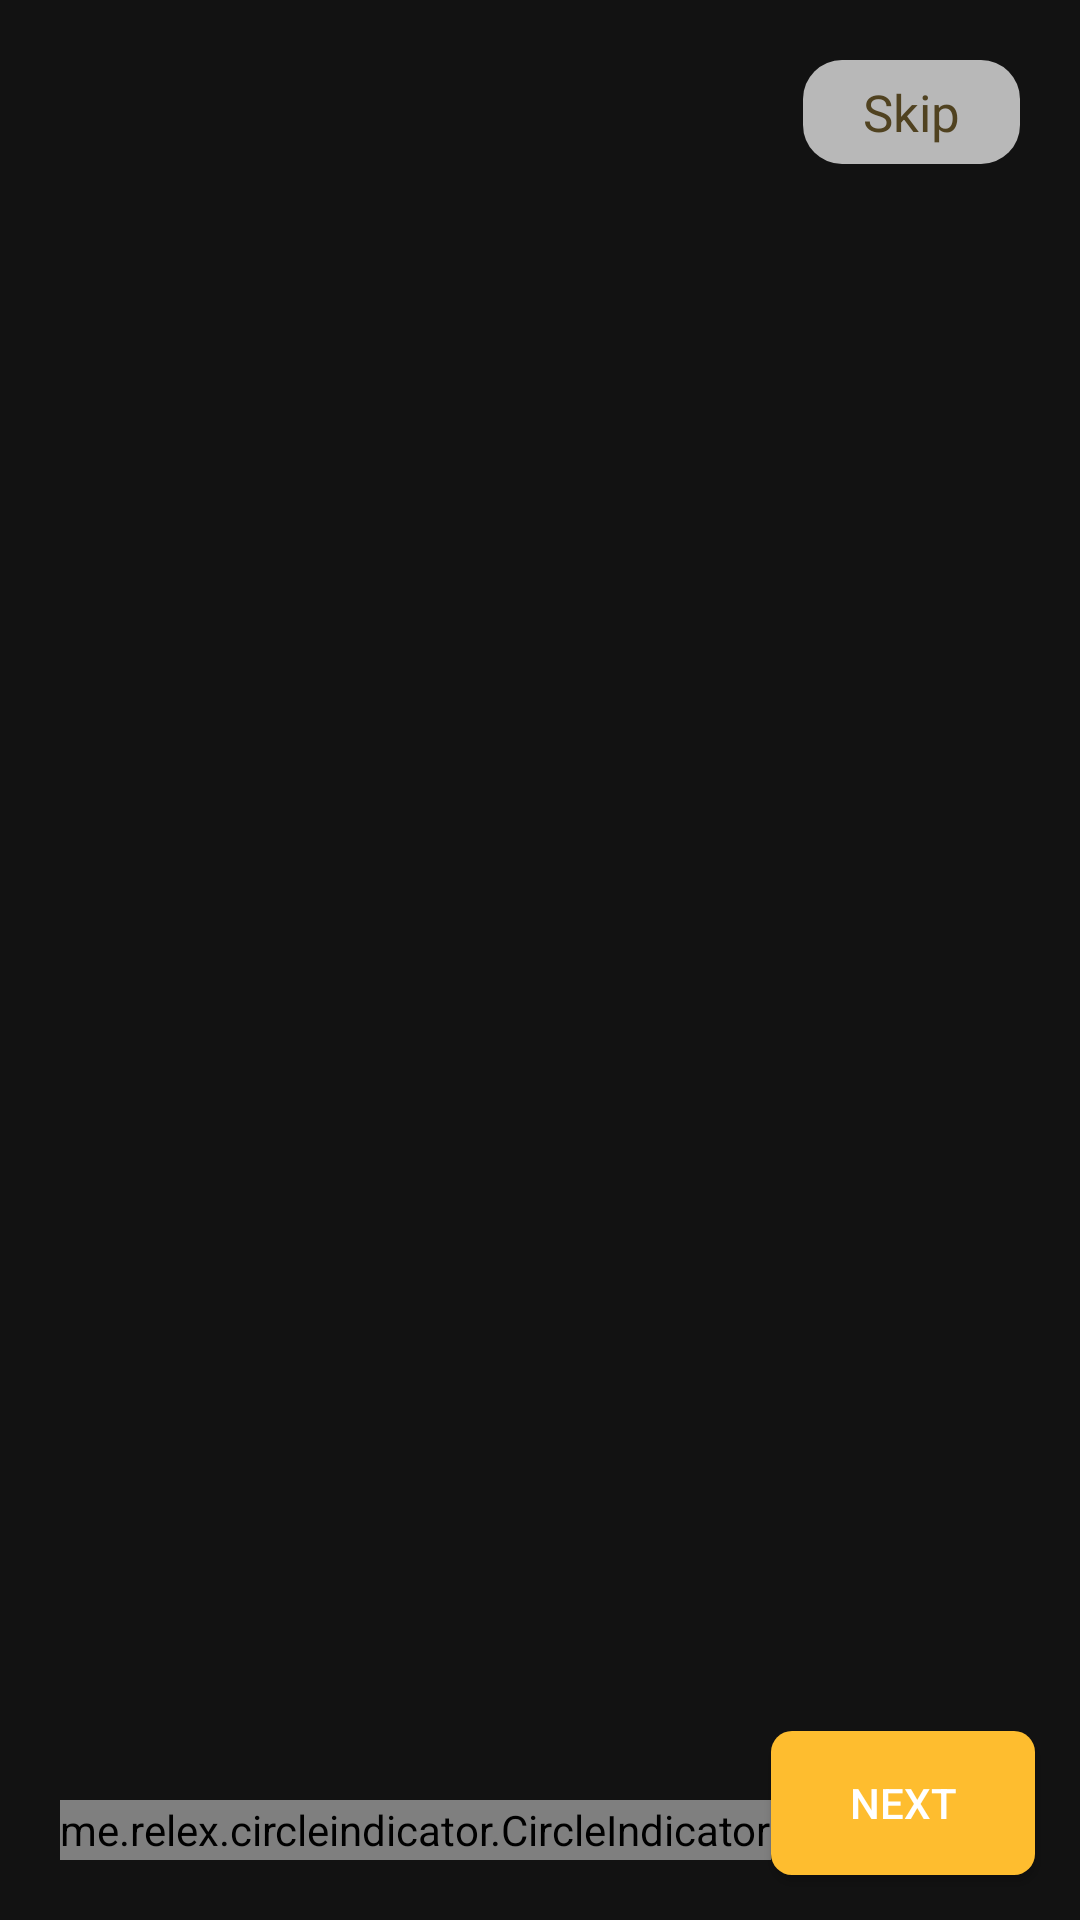

The Android layout XML behind this screen, and the referenced resources:
<!-- AndroidManifest.xml: application theme Theme.OrderFood -->
<!-- res/layout/activity_on_boarding.xml -->
<?xml version="1.0" encoding="utf-8"?>
<RelativeLayout xmlns:android="http://schemas.android.com/apk/res/android"
    xmlns:app="http://schemas.android.com/apk/res-auto"
    xmlns:tools="http://schemas.android.com/tools"
    android:layout_width="match_parent"
    android:layout_height="match_parent"
    tools:context=".OnBoardingActivity">

    <androidx.viewpager.widget.ViewPager
        android:id="@+id/act_on_boarding_viewPager"
        android:layout_width="match_parent"
        android:layout_height="match_parent" />

    <TextView
        android:id="@+id/onBoarding_tvSkip"
        android:layout_width="wrap_content"
        android:layout_height="wrap_content"
        android:layout_alignParentRight="true"
        android:layout_gravity="right"
        android:layout_margin="20dp"
        android:background="@drawable/background_menu"
        android:paddingHorizontal="@dimen/dp20"
        android:paddingVertical="6dp"
        android:text="@string/on_boarding_skip"
        android:textColor="@color/brown"
        android:textSize="@dimen/dp17" />

    <me.relex.circleindicator.CircleIndicator
        android:id="@+id/act_on_boarding_circleIndicator"
        android:layout_width="wrap_content"
        android:layout_height="20dp"
        android:layout_alignParentLeft="true"
        android:layout_alignParentBottom="true"
        android:layout_margin="20dp"
        app:ci_drawable="@drawable/bg_circle_indicator" />

    <androidx.appcompat.widget.AppCompatButton
        android:id="@+id/act_on_boarding_btnStart"
        android:layout_width="wrap_content"
        android:layout_height="wrap_content"
        android:layout_alignParentRight="true"
        android:layout_alignParentBottom="true"
        android:layout_margin="15dp"
        android:background="@drawable/background_button"
        android:text="Next"
        android:textColor="@color/white" />
</RelativeLayout>
<!-- resources referenced by this layout -->
<resources>
  <color name="brown">#504220</color>
  <color name="white">#FFFFFFFF</color>
  <dimen name="dp17">17dp</dimen>
  <dimen name="dp20">20dp</dimen>
  <!-- drawable background_button (drawable) -->
  <?xml version="1.0" encoding="utf-8"?>
  <shape xmlns:android="http://schemas.android.com/apk/res/android">
      <solid android:color="@color/yellow_button"/>
      <corners android:radius="7dp"/>
  </shape>
  <!-- drawable background_menu (drawable) -->
  <?xml version="1.0" encoding="utf-8"?>
  <shape xmlns:android="http://schemas.android.com/apk/res/android">
  
      <solid android:color="@color/white70"/>
      <corners android:radius="13dp"/>
  </shape>
  <!-- drawable bg_circle_indicator (drawable) -->
  <?xml version="1.0" encoding="utf-8"?>
  <shape xmlns:android="http://schemas.android.com/apk/res/android"
      android:shape="oval">
  
      <solid android:color="@color/yellow_button"/>
      <size android:width="8dp"
          android:height="8dp"/>
  </shape>
  <string name="on_boarding_skip">Skip</string>
  
      //Activity Main --- fragment reviews
  <style name="Theme.OrderFood" parent="Theme.MaterialComponents.NoActionBar">
          
          <item name="colorPrimary">@color/yellow</item>
          <item name="colorPrimaryVariant">@color/yellow_bar</item>
          <item name="colorOnPrimary">@color/white</item>
          
          <item name="colorSecondary">@color/yellow_bar</item>
          <item name="colorSecondaryVariant">@color/yellow_bar</item>
          <item name="colorOnSecondary">@color/black</item>
          
          <item name="android:statusBarColor" tools:targetApi="l">?attr/colorPrimaryVariant</item>
          
      </style>
  <color name="yellow_button">#febd2f</color>
  <color name="white70">#B3FFFFFF</color>
  <color name="yellow">#F1C00D</color>
  <color name="yellow_bar">#f1a500</color>
  <color name="black">#FF000000</color>
</resources>
